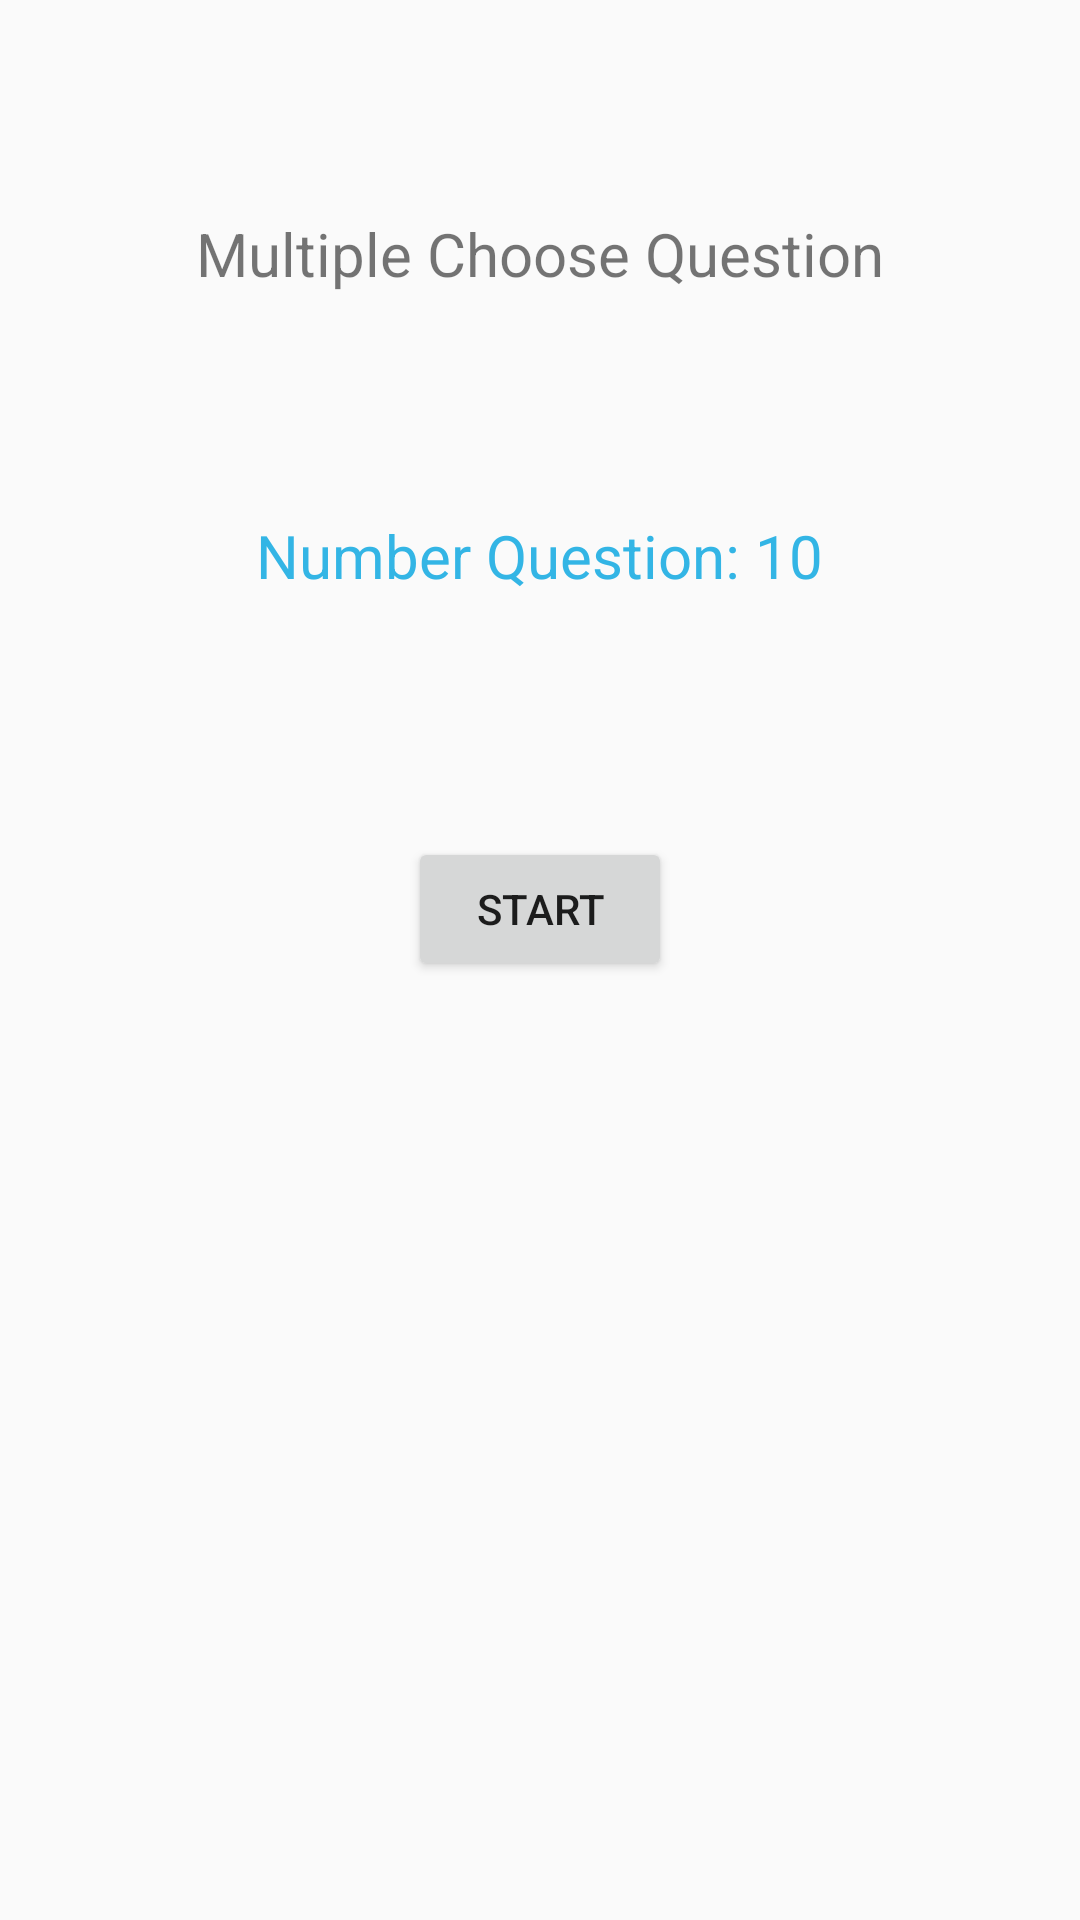

Produce the Android XML layout that renders to this screen, including the resource entries it uses.
<!-- AndroidManifest.xml: activity theme Theme.AppCompat.Light.NoActionBar -->
<!-- res/layout/activity_multi_question.xml -->
<?xml version="1.0" encoding="utf-8"?>
<androidx.constraintlayout.widget.ConstraintLayout xmlns:android="http://schemas.android.com/apk/res/android"
    xmlns:app="http://schemas.android.com/apk/res-auto"
    xmlns:tools="http://schemas.android.com/tools"
    android:layout_width="match_parent"
    android:layout_height="match_parent"
    tools:context=".MultiQuestionActivity">

    <TextView
        android:id="@+id/textView6"
        android:layout_width="wrap_content"
        android:layout_height="0dp"
        android:layout_marginTop="71dp"
        android:layout_marginBottom="127dp"
        android:text="Multiple Choose Question"
        android:textSize="20dp"
        app:layout_constraintBottom_toTopOf="@+id/btn_start"
        app:layout_constraintEnd_toEndOf="parent"
        app:layout_constraintStart_toStartOf="parent"
        app:layout_constraintTop_toTopOf="parent" />

    <TextView
        android:id="@+id/textView7"
        android:layout_width="wrap_content"
        android:layout_height="wrap_content"
        android:layout_marginStart="20dp"
        android:layout_marginBottom="422dp"
        android:text="Number Question: 10"
        android:textColor="@android:color/holo_blue_light"
        android:textSize="20dp"
        app:layout_constraintBottom_toBottomOf="parent"
        app:layout_constraintEnd_toEndOf="parent"
        app:layout_constraintHorizontal_bias="0.0"
        app:layout_constraintStart_toStartOf="@+id/textView6"
        app:layout_constraintTop_toBottomOf="@+id/textView6" />

    <Button
        android:id="@+id/btn_start"
        android:layout_width="wrap_content"
        android:layout_height="wrap_content"
        android:layout_marginBottom="313dp"
        android:text="Start"
        app:layout_constraintBottom_toBottomOf="parent"
        app:layout_constraintEnd_toEndOf="parent"
        app:layout_constraintStart_toStartOf="parent"
        app:layout_constraintTop_toBottomOf="@+id/textView6" />
</androidx.constraintlayout.widget.ConstraintLayout>
<!-- resources referenced by this layout -->
<resources>

</resources>
